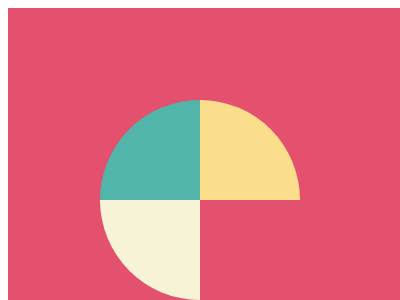

Recreate this image using only HTML and CSS.

<!DOCTYPE html>
<html lang="en">
<head>
    <meta charset="UTF-8">
    <meta http-equiv="X-UA-Compatible" content="IE=edge">
    <meta name="viewport" content="width=device-width, initial-scale=1.0">
    <title>missing-slice</title>
</head>
<body>
    <div>
        <div class="quarter"id="first-quarter"></div>
        <div class="quarter"id="second-quarter"></div>
        <div class="quarter"id="third-quarter"></div>
      </div>
      <style>
          div{
  background-color:#E3516E;
  height:400px;
  width:500px;
}
.quarter{
  height:100px;
  width:100px;
  border-radius:0px 0px 100% 0px;
}
#first-quarter{
  background-color:#51B5A9;
  transform:rotate(180deg);
  position:absolute;
  left:100px;
  top:100px;
    
}
#second-quarter{
  background-color:#FADE8B;
  transform:rotate(270deg);
  position:absolute;
  left:200px;
  top:100px;
}
#third-quarter{
  background-color:#F7F3D7;
  transform:rotate(90deg);
  position:absolute;
  left:100px;
  top:200px;
}
      </style>
</body>
</html>